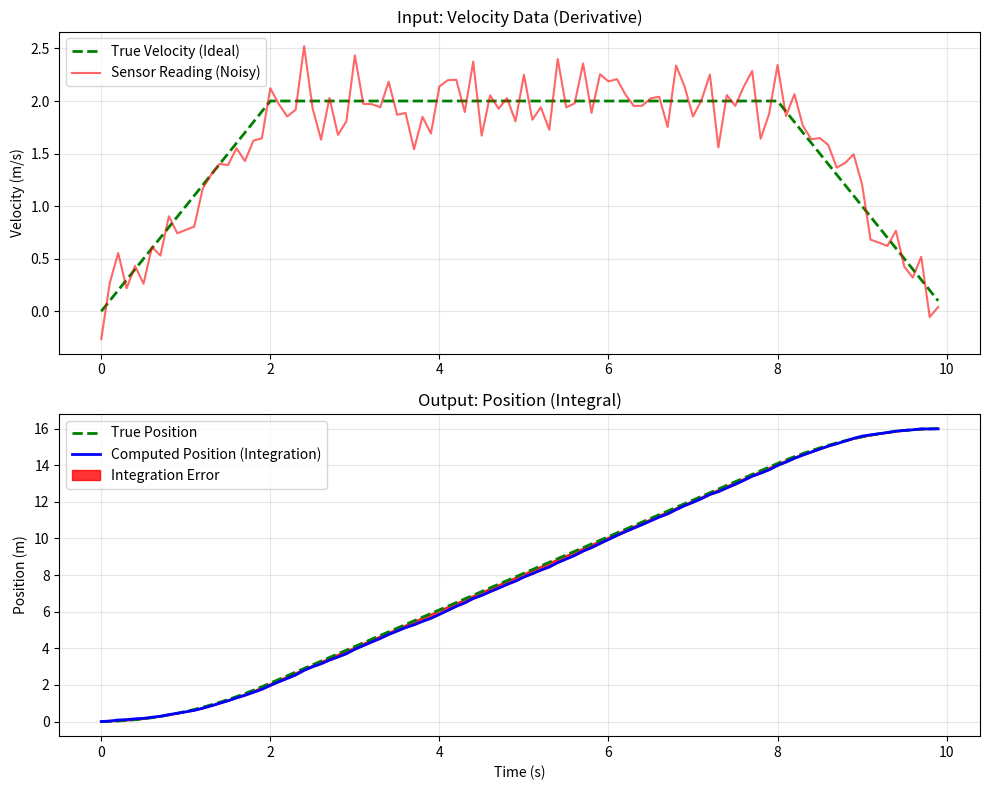

The matplotlib source for this figure:
import numpy as np
import matplotlib.pyplot as plt


def main():
    print("Hello from demo!")

    # 1. Setup Simulation Parameters
    dt = 0.1  # Sampling time (0.1s)
    total_time = 10  # Seconds
    t = np.arange(0, total_time, dt)

    # 2. Generate "True" World Data (The Perfect Scenario)
    true_velocity = np.zeros_like(t)
    true_velocity[t < 2] = t[t < 2] * 1.0  # Ramp up
    true_velocity[(t >= 2) & (t < 8)] = 2.0  # Cruise
    true_velocity[t >= 8] = 2.0 - (t[t >= 8] - 8)  # Ramp down

    # 3. Add Sensor Noise (The "Real" Scenario)
    # We add random Gaussian noise to simulate a real sensor
    noise_level = 0.2  # Standard deviation of the noise
    sensor_noise = np.random.normal(0, noise_level, len(t))
    measured_velocity = true_velocity + sensor_noise

    # 4. Numerical Integration (Riemann Sum)
    # We integrate the NOISY data, because that's all the robot sees!
    estimated_position = np.zeros_like(t)
    true_position = np.zeros_like(t)

    current_est_pos = 0
    current_true_pos = 0

    for i in range(1, len(t)):
        # Calculate displacement for this step (dx = v * dt)
        dx_est = measured_velocity[i] * dt
        dx_true = true_velocity[i] * dt

        # Accumulate (The Integral)
        current_est_pos += dx_est
        current_true_pos += dx_true

        # Store history
        estimated_position[i] = current_est_pos
        true_position[i] = current_true_pos

    # Final Analysis Output
    error = estimated_position[-1] - true_position[-1]
    print(f"True Distance:     {true_position[-1]:.2f} m")
    print(f"Calculated Dist:   {estimated_position[-1]:.2f} m")
    print(f"Final Error:       {error:.2f} m")

    # 5. Visualization
    plt.figure(figsize=(10, 8))

    # Plot 1: Velocity (Derivative layer)
    plt.subplot(2, 1, 1)
    plt.plot(t, true_velocity, "g--", linewidth=2, label="True Velocity (Ideal)")
    plt.plot(t, measured_velocity, "r-", alpha=0.6, label="Sensor Reading (Noisy)")
    plt.title("Input: Velocity Data (Derivative)")
    plt.ylabel("Velocity (m/s)")
    plt.legend()
    plt.grid(True, alpha=0.3)

    # Plot 2: Position (Integral layer)
    plt.subplot(2, 1, 2)
    plt.plot(t, true_position, "g--", linewidth=2, label="True Position")
    plt.plot(
        t,
        estimated_position,
        "b-",
        linewidth=2,
        label="Computed Position (Integration)",
    )
    plt.fill_between(
        t,
        estimated_position,
        true_position,
        color="red",
        alpha=0.8,
        label="Integration Error",
    )
    plt.title("Output: Position (Integral)")
    plt.ylabel("Position (m)")
    plt.xlabel("Time (s)")
    plt.legend()
    plt.grid(True, alpha=0.3)

    plt.tight_layout()
    plt.show()


if __name__ == "__main__":
    main()
